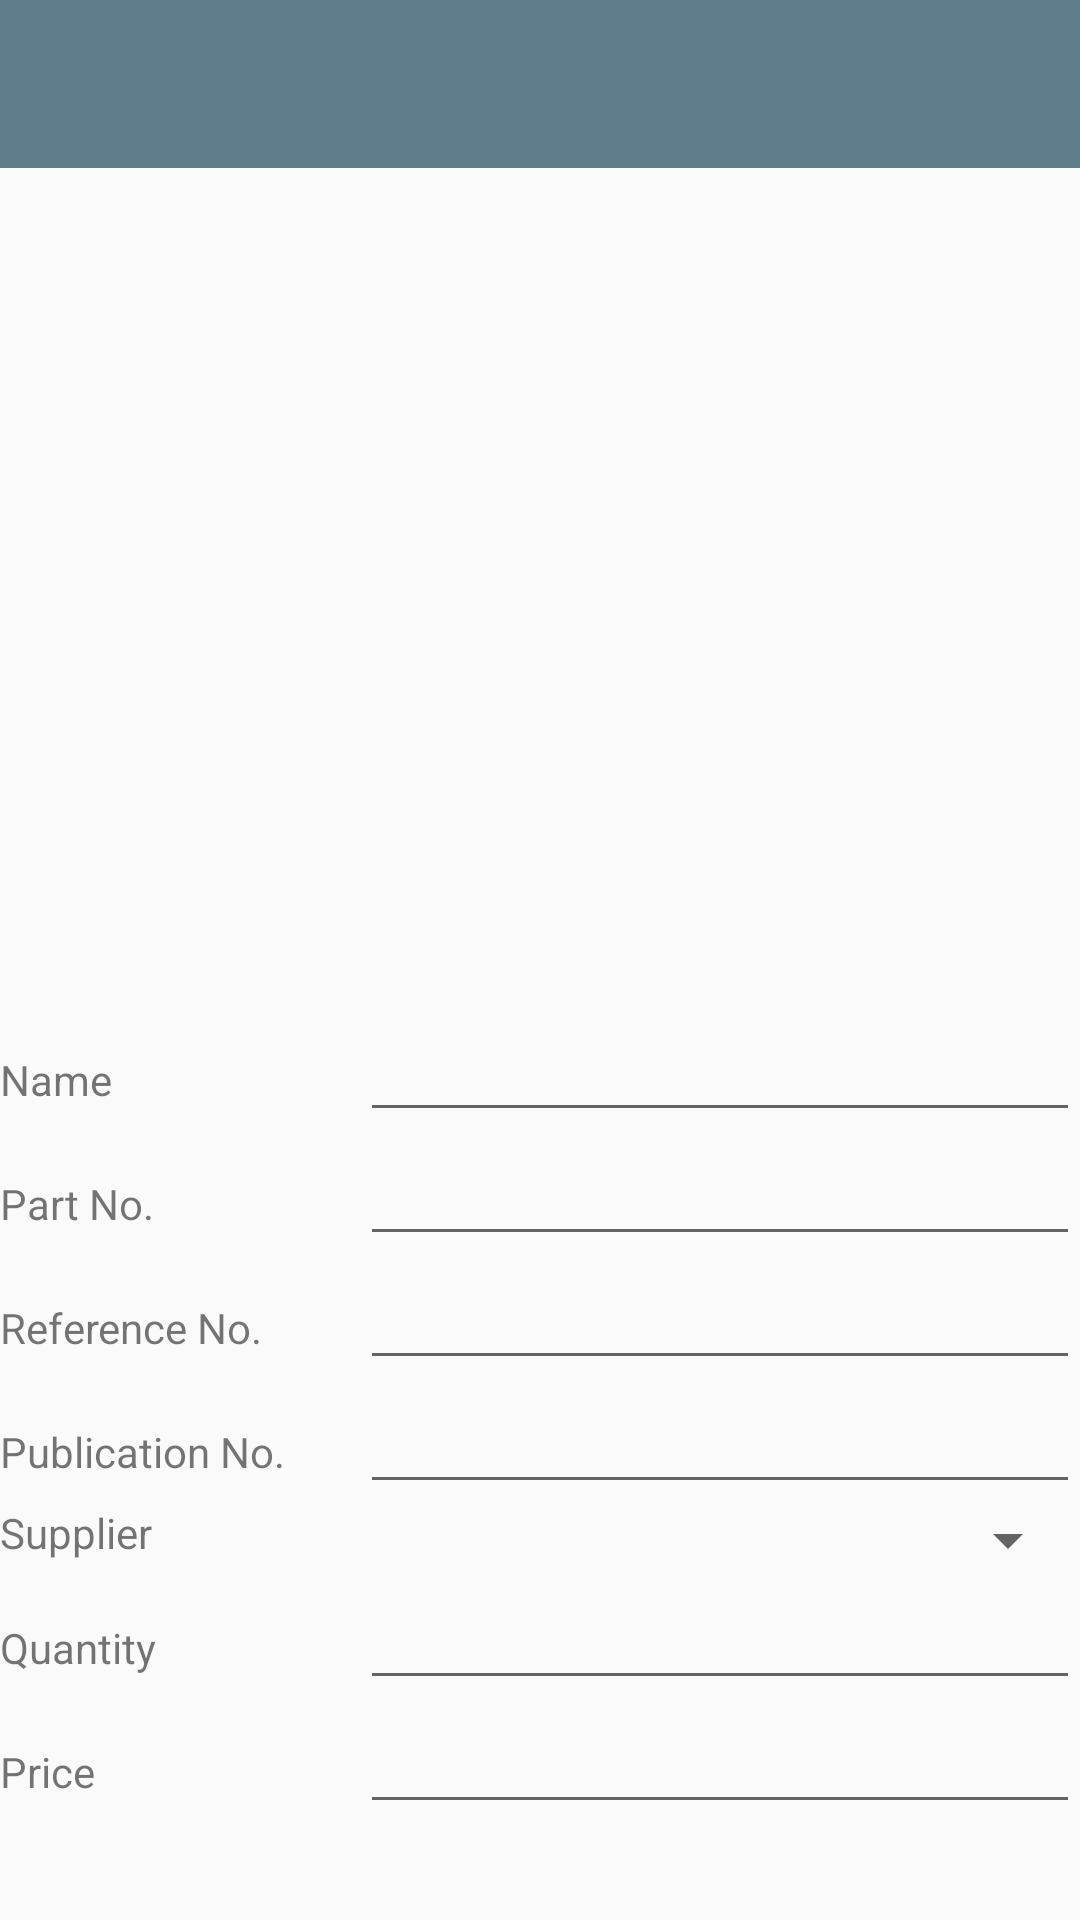

The Android layout XML behind this screen, and the referenced resources:
<!-- AndroidManifest.xml: application theme Theme.AppCompat.Light.NoActionBar -->
<!-- res/layout/activity_add_items.xml -->
<?xml version="1.0" encoding="utf-8"?>
<ScrollView
    xmlns:android="http://schemas.android.com/apk/res/android"
    xmlns:tools="http://schemas.android.com/tools"
    xmlns:app="http://schemas.android.com/apk/res-auto"
    tools:context="com.example.hammad.workshopinventory.AddItems"
    android:layout_width="match_parent"
    android:layout_height="match_parent">
<android.support.design.widget.CoordinatorLayout
    android:id="@+id/layout_coordinator"
    android:layout_width="match_parent"
    android:layout_height="wrap_content">
<LinearLayout
    android:id="@+id/activity_add_items"
    android:layout_width="match_parent"
    android:layout_height="wrap_content"
    android:orientation="vertical">

    <android.support.v7.widget.Toolbar
        android:id="@+id/add_items_toolbar"
        android:background="@color/colorPrimary"
        app:titleTextColor="#FFFFFF"
        android:layout_width="match_parent"
        android:layout_height="?attr/actionBarSize"/>

    <ImageView
        android:id="@+id/item_imageview"
        android:scaleType="centerCrop"
        android:src="@drawable/image_not_available"
        android:layout_width="match_parent"
        android:layout_height="280dp"
        android:clickable="true"/>

    <LinearLayout
        android:orientation="vertical"
        android:layout_width="match_parent"
        android:layout_height="match_parent">



        <LinearLayout
            android:layout_width="match_parent"
            android:layout_height="wrap_content">
            <TextView
                android:text="@string/item_name"
                android:layout_width="0dp"
                android:layout_weight="1"
                android:layout_height="wrap_content" />
            <EditText
                style="@style/AlphabeticEditText"
                android:id="@+id/item_name_editText"
                android:layout_width="0dp"
                android:layout_weight="2"
                android:layout_height="wrap_content" />
        </LinearLayout>


        <LinearLayout
            android:layout_width="match_parent"
            android:layout_height="wrap_content">
            <TextView
                android:text="@string/part_no"
                android:layout_width="0dp"
                android:layout_weight="1"
                android:layout_height="wrap_content" />

            <EditText
                style="@style/numericEditText"
            android:id="@+id/part_no_editText"
                android:layout_width="0dp"
                android:layout_weight="2"
            android:layout_height="wrap_content" />

            </LinearLayout>

        <LinearLayout
            android:layout_width="match_parent"
            android:layout_height="wrap_content">
            <TextView
                android:text="@string/reference_no"
                android:layout_width="0dp"
                android:layout_weight="1"
                android:layout_height="wrap_content" />

        <EditText
            android:id="@+id/ref_no_editText"
            style="@style/numericEditText"
            android:layout_width="0dp"
            android:layout_weight="2"
            android:layout_height="wrap_content" />

            </LinearLayout>

        <LinearLayout
            android:layout_width="match_parent"
            android:layout_height="wrap_content">
            <TextView
                android:text="@string/publication_no"
                android:layout_width="0dp"
                android:layout_weight="1"
                android:layout_height="wrap_content" />

        <EditText
            android:id="@+id/pub_no_editText"
            style="@style/numericEditText"
            android:layout_width="0dp"
            android:layout_weight="2"
            android:layout_height="wrap_content" />
            </LinearLayout>

        <LinearLayout
            android:layout_width="match_parent"
            android:layout_height="wrap_content">
            <TextView
                android:text="@string/supplier_name"
                android:layout_width="0dp"
                android:layout_weight="1"
                android:layout_height="wrap_content" />

        <android.support.v7.widget.AppCompatSpinner
            android:id="@+id/supplier_spinner"
            android:layout_width="0dp"
            android:layout_weight="2"
            android:layout_height="wrap_content"/>

        </LinearLayout>

        <LinearLayout
            android:layout_width="match_parent"
            android:layout_height="wrap_content">
            <TextView
                android:text="@string/quantity"

                android:layout_width="0dp"
                android:layout_weight="1"
                android:layout_height="wrap_content" />

        <EditText
            android:id="@+id/quantity_editText"
            android:layout_width="0dp"
            style="@style/numericEditText"
            android:layout_weight="2"
            android:layout_height="wrap_content" />

            </LinearLayout>

        <LinearLayout
            android:layout_width="match_parent"
            android:layout_height="wrap_content">

            <TextView
                android:text="@string/price"
                android:layout_width="0dp"

                android:layout_weight="1"
                android:layout_height="wrap_content" />

            <EditText
                style="@style/numericEditText"
                android:id="@+id/price_editText"
                android:layout_width="0dp"
                android:layout_weight="2"
                android:layout_height="wrap_content" />

            </LinearLayout>

    </LinearLayout>
</LinearLayout>
</android.support.design.widget.CoordinatorLayout>
</ScrollView>
<!-- resources referenced by this layout -->
<resources>
  <color name="colorPrimary">#607D8B</color>
  <string name="item_name">Name</string>
  <string name="part_no">Part No.</string>
  <string name="price">Price</string>
  <string name="publication_no">Publication No.</string>
  <string name="quantity">Quantity</string>
  <string name="reference_no">Reference No.</string>
  <string name="supplier_name">Supplier</string>
  <style name="AlphabeticEditText">
          <item name="android:inputType">textCapWords</item>
      </style>
  <style name="numericEditText">
          <item name="android:inputType">number</item>
      </style>
</resources>
